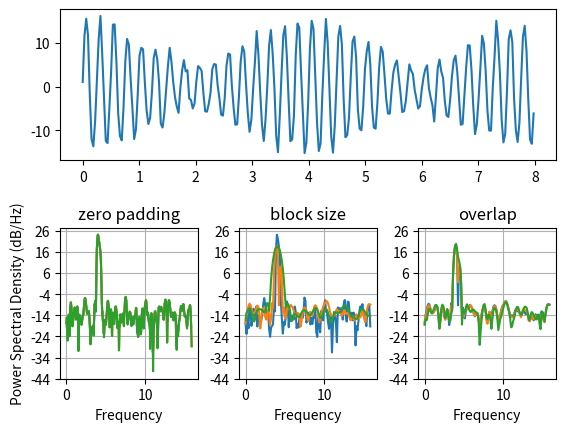

Here is the Python script that generated this plot:
%matplotlib inline

import numpy as np
import matplotlib.pyplot as plt

# Fixing random state for reproducibility
np.random.seed(19680801)


dt = np.pi / 100.
fs = 1. / dt
t = np.arange(0, 8, dt)
y = 10. * np.sin(2 * np.pi * 4 * t) + 5. * np.sin(2 * np.pi * 4.25 * t)
y = y + np.random.randn(*t.shape)

# Plot the raw time series
fig = plt.figure()
fig.subplots_adjust(hspace=0.45, wspace=0.3)
ax = fig.add_subplot(2, 1, 1)
ax.plot(t, y)

# Plot the PSD with different amounts of zero padding. This uses the entire
# time series at once
ax2 = fig.add_subplot(2, 3, 4)
ax2.psd(y, NFFT=len(t), pad_to=len(t), Fs=fs)
ax2.psd(y, NFFT=len(t), pad_to=len(t)*2, Fs=fs)
ax2.psd(y, NFFT=len(t), pad_to=len(t)*4, Fs=fs)
plt.title('zero padding')

# Plot the PSD with different block sizes, Zero pad to the length of the
# original data sequence.
ax3 = fig.add_subplot(2, 3, 5, sharex=ax2, sharey=ax2)
ax3.psd(y, NFFT=len(t), pad_to=len(t), Fs=fs)
ax3.psd(y, NFFT=len(t)//2, pad_to=len(t), Fs=fs)
ax3.psd(y, NFFT=len(t)//4, pad_to=len(t), Fs=fs)
ax3.set_ylabel('')
plt.title('block size')

# Plot the PSD with different amounts of overlap between blocks
ax4 = fig.add_subplot(2, 3, 6, sharex=ax2, sharey=ax2)
ax4.psd(y, NFFT=len(t)//2, pad_to=len(t), noverlap=0, Fs=fs)
ax4.psd(y, NFFT=len(t)//2, pad_to=len(t), noverlap=int(0.05*len(t)/2.), Fs=fs)
ax4.psd(y, NFFT=len(t)//2, pad_to=len(t), noverlap=int(0.2*len(t)/2.), Fs=fs)
ax4.set_ylabel('')
plt.title('overlap')

plt.show()